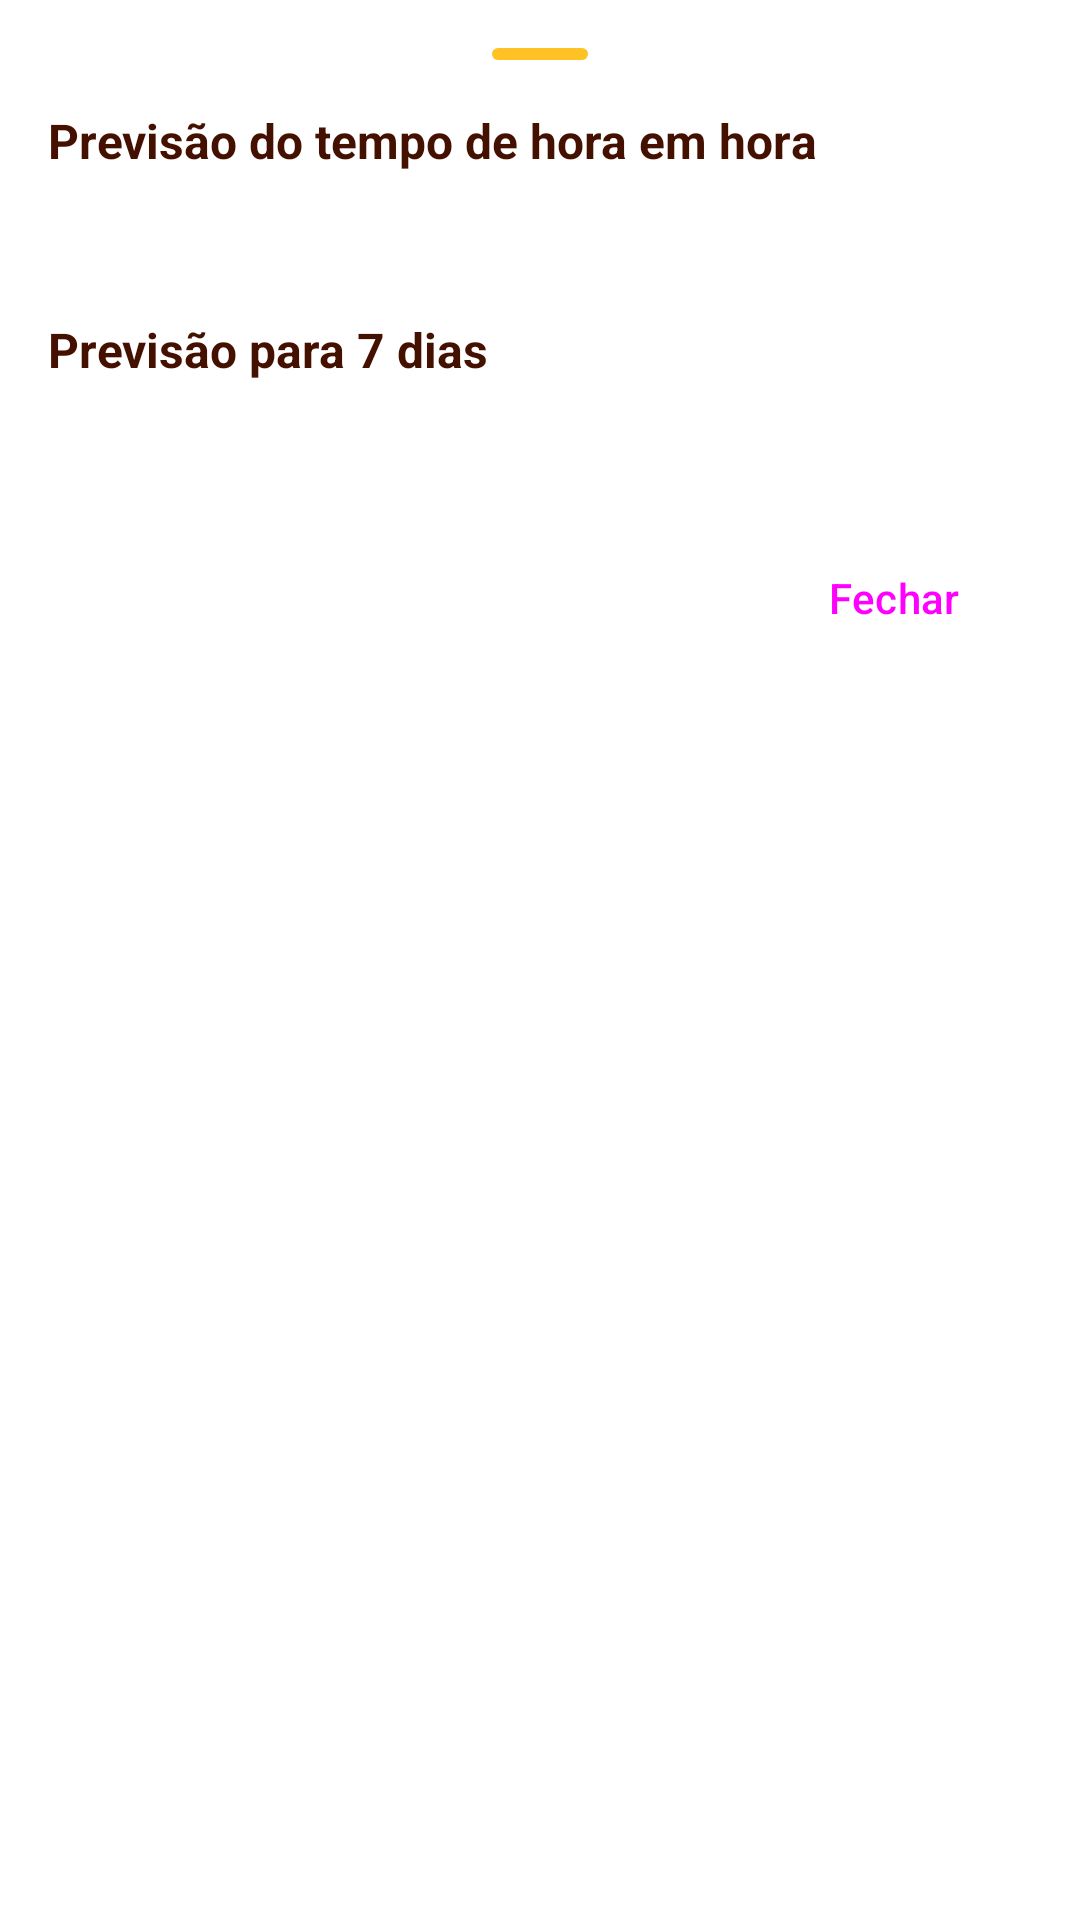

Produce the Android XML layout that renders to this screen, including the resource entries it uses.
<!-- AndroidManifest.xml: application theme Theme.MeuClima -->
<!-- res/layout/dialogo_forecast.xml -->
<?xml version="1.0" encoding="utf-8"?>
<androidx.core.widget.NestedScrollView xmlns:android="http://schemas.android.com/apk/res/android"
    xmlns:app="http://schemas.android.com/apk/res-auto"
    android:layout_width="match_parent"
    android:layout_height="wrap_content">

    <LinearLayout
        android:layout_width="match_parent"
        android:layout_height="wrap_content"
        android:background="@drawable/rounded_r24_top"
        android:backgroundTint="?backgroundColor"
        android:orientation="vertical"
        android:padding="16dp"
        app:layout_behavior="com.google.android.material.bottomsheet.BottomSheetBehavior">

        <View
            android:layout_width="32dp"
            android:layout_height="4dp"
            android:layout_gravity="center_horizontal"
            android:background="@drawable/rounded_r16"
            android:backgroundTint="?android:colorAccent" />

        <TextView
            android:layout_width="match_parent"
            android:layout_height="wrap_content"
            android:layout_gravity="center_horizontal"
            android:background="@drawable/rounded_r16_outline"
            android:drawablePadding="8dp"
            android:padding="16dp"
            android:text="@string/as_previsoes_do_tempo_sao_uma_estimativa"
            android:textAlignment="center"
            android:textColor="?android:textColorPrimaryInverse"
            android:textSize="12sp"
            android:visibility="gone"
            app:drawableTint="?android:colorAccent"
            app:drawableTopCompat="@drawable/round_info_outline_24" />

        <TextView
            android:layout_width="match_parent"
            android:layout_height="wrap_content"
            android:layout_marginTop="16dp"
            android:layout_marginBottom="24sp"
            android:text="@string/previsao_do_tempo_de_hora_em_hora"
            android:textSize="16sp"
            android:textStyle="bold" />

        <androidx.recyclerview.widget.RecyclerView
            android:id="@+id/recycler_hourly"
            android:layout_width="match_parent"
            android:layout_height="wrap_content"
            android:background="@drawable/rounded_r16" />

        <TextView
            android:layout_width="match_parent"
            android:layout_height="wrap_content"
            android:layout_marginVertical="24sp"
            android:text="@string/previsao_para_7_dias"
            android:textSize="16sp"
            android:textStyle="bold" />

        <androidx.recyclerview.widget.RecyclerView
            android:id="@+id/recycler_daily"
            android:layout_width="match_parent"
            android:layout_height="wrap_content"
            android:background="@drawable/rounded_r16" />

        <Button
            android:id="@+id/btn_fechar"
            style="@style/Widget.Material3.Button"
            android:layout_width="wrap_content"
            android:layout_height="wrap_content"
            android:layout_gravity="end"
            android:layout_marginVertical="24sp"
            android:text="@string/fechar"
            app:icon="@drawable/round_close_24" />
    </LinearLayout>
</androidx.core.widget.NestedScrollView>
<!-- resources referenced by this layout -->
<resources>
  <!-- drawable round_info_outline_24 (drawable) -->
  <vector xmlns:android="http://schemas.android.com/apk/res/android"
      android:width="16dp"
      android:height="16dp"
      android:tint="#000000"
      android:viewportWidth="24"
      android:viewportHeight="24">
  
      <path
          android:fillColor="@android:color/white"
          android:pathData="M11,7h2v2h-2zM12,17c0.55,0 1,-0.45 1,-1v-4c0,-0.55 -0.45,-1 -1,-1s-1,0.45 -1,1v4c0,0.55 0.45,1 1,1zM12,2C6.48,2 2,6.48 2,12s4.48,10 10,10 10,-4.48 10,-10S17.52,2 12,2zM12,20c-4.41,0 -8,-3.59 -8,-8s3.59,-8 8,-8 8,3.59 8,8 -3.59,8 -8,8z" />
  
  </vector>
  <!-- drawable rounded_r16 (drawable) -->
  <?xml version="1.0" encoding="utf-8"?>
  <shape xmlns:android="http://schemas.android.com/apk/res/android"
      android:shape="rectangle">
      <corners android:radius="12sp" />
  
      
      
      
  
      <solid android:color="?android:colorSecondary" />
  
  </shape>
  <!-- drawable rounded_r16_outline (drawable) -->
  <?xml version="1.0" encoding="utf-8"?>
  <shape xmlns:android="http://schemas.android.com/apk/res/android"
      android:shape="rectangle">
      <corners android:radius="16dp" />
  
      <stroke
          android:width="1dp"
          android:color="?android:colorSecondary" />
  
      
  </shape>
  <!-- drawable rounded_r24_top (drawable) -->
  <?xml version="1.0" encoding="utf-8"?>
  <shape xmlns:android="http://schemas.android.com/apk/res/android"
      android:shape="rectangle">
      <corners
          android:bottomLeftRadius="0dp"
          android:bottomRightRadius="0dp"
          android:topLeftRadius="24dp"
          android:topRightRadius="24dp" />
  
      
      
      
      
      
  
      <solid android:color="?android:colorBackground" />
  
  
  </shape>
  <string name="as_previsoes_do_tempo_sao_uma_estimativa">As condições climáticas podem ser diferentes das previstas.</string>
  <string name="fechar">Fechar</string>
  <string name="previsao_do_tempo_de_hora_em_hora">Previsão do tempo de hora em hora</string>
  <string name="previsao_para_7_dias">Previsão para 7 dias</string>
  <style name="Theme.MeuClima" parent="Base.Theme.MeuClima" />
  <style name="Base.Theme.MeuClima" parent="Theme.Material3.DayNight.NoActionBar">
  
          
  
          <item name="android:colorBackground">@color/bgLightTheme</item>
          <item name="backgroundColor">@color/bgLightTheme</item>
  
          <item name="android:colorSecondary">@color/surfaceColorLightTheme</item>
  
          <item name="colorPrimary">@color/accentColorLightTheme</item>
          <item name="colorAccent">@color/accentColorLightTheme</item>
  
          <item name="android:statusBarColor">@color/bgLightTheme</item>
          <item name="android:windowLightStatusBar">true</item>
          <item name="android:navigationBarColor">@color/bgLightTheme</item>
  
          <item name="android:textColor">@color/textColorLightTheme</item>
          <item name="android:textColorPrimary">@color/textColorLightTheme</item>
          <item name="android:textColorSecondary">@color/textColorLightThemeAlt</item>
          <item name="android:textColorPrimaryInverse">@color/textColorLightTheme</item>
  
      </style>
  <color name="bgLightTheme">#FFFFFF</color>
  <color name="surfaceColorLightTheme">#FAF6ED</color>
  <color name="accentColorLightTheme">#FFC224</color>
  <color name="textColorLightTheme">#441000</color>
  <color name="textColorLightThemeAlt">#B2A280</color>
</resources>
